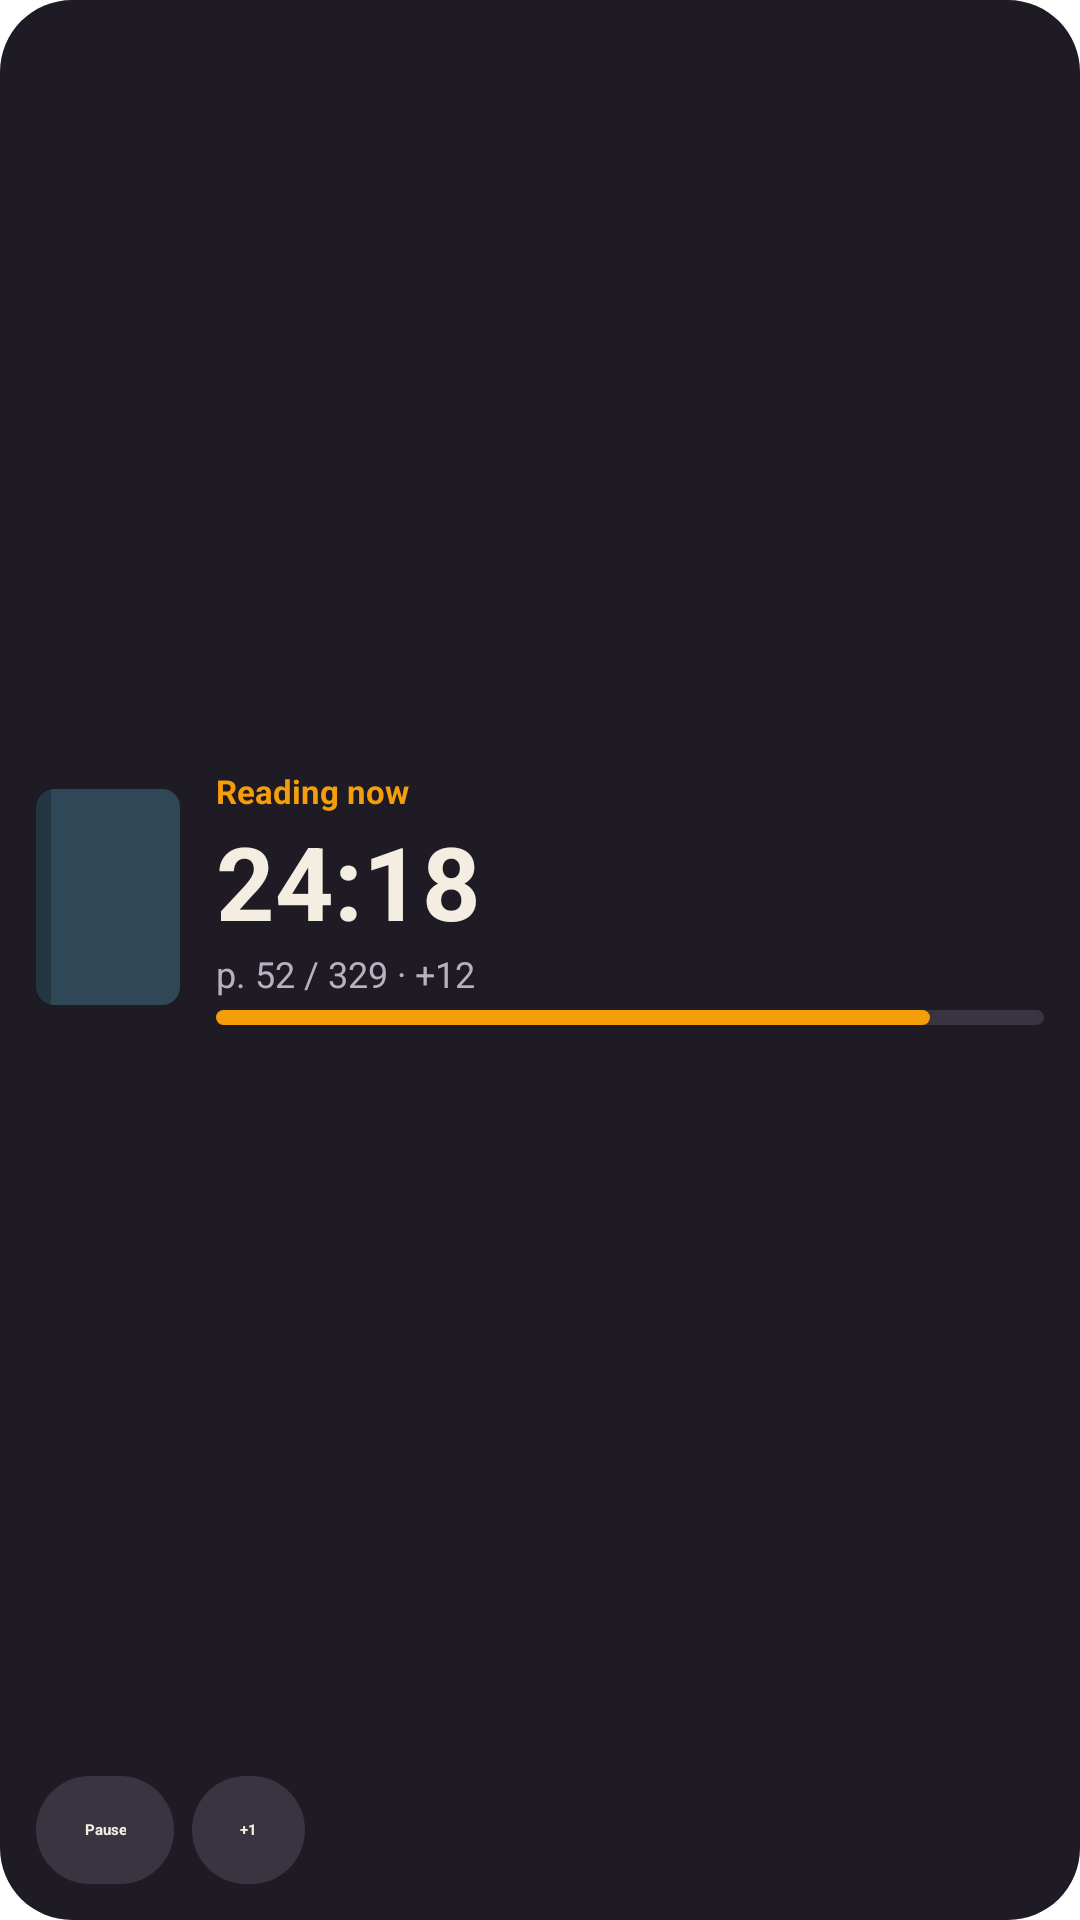

Here is an Android app screen rendered from its layout file. Give the layout XML and the strings, colors and styles it references.
<!-- AndroidManifest.xml: application theme Theme.App.Starting -->
<!-- res/layout/widget_preview_session.xml -->
<?xml version="1.0" encoding="utf-8"?>
<LinearLayout xmlns:android="http://schemas.android.com/apk/res/android"
    xmlns:tools="http://schemas.android.com/tools"
    android:layout_width="match_parent"
    android:layout_height="match_parent"
    android:background="@drawable/widget_preview_bg"
    android:orientation="vertical"
    android:padding="12dp"
    tools:ignore="HardcodedText">

    <LinearLayout
        android:layout_width="match_parent"
        android:layout_height="0dp"
        android:layout_weight="1"
        android:gravity="center_vertical"
        android:orientation="horizontal">

        <ImageView
            android:layout_width="48dp"
            android:layout_height="72dp"
            android:contentDescription="@null"
            android:src="@drawable/widget_preview_cover_alt" />

        <LinearLayout
            android:layout_width="0dp"
            android:layout_height="wrap_content"
            android:layout_marginStart="12dp"
            android:layout_weight="1"
            android:orientation="vertical">

            <TextView
                android:layout_width="wrap_content"
                android:layout_height="wrap_content"
                android:text="Reading now"
                android:textColor="#FFF59E0B"
                android:textSize="11sp"
                android:textStyle="bold" />

            <TextView
                android:layout_width="wrap_content"
                android:layout_height="wrap_content"
                android:text="24:18"
                android:textColor="#FFF4EDE1"
                android:textSize="34sp"
                android:textStyle="bold" />

            <TextView
                android:layout_width="wrap_content"
                android:layout_height="wrap_content"
                android:text="p. 52 / 329 · +12"
                android:textColor="#FFB9B1C0"
                android:textSize="12sp" />

            <ImageView
                android:layout_width="match_parent"
                android:layout_height="5dp"
                android:layout_marginTop="4dp"
                android:contentDescription="@null"
                android:scaleType="fitXY"
                android:src="@drawable/widget_preview_progress" />
        </LinearLayout>
    </LinearLayout>

    <LinearLayout
        android:layout_width="match_parent"
        android:layout_height="wrap_content"
        android:layout_marginTop="6dp"
        android:orientation="horizontal">

        <TextView
            android:layout_width="wrap_content"
            android:layout_height="36dp"
            android:background="@drawable/widget_preview_pill"
            android:gravity="center"
            android:paddingHorizontal="16dp"
            android:text="Pause"
            android:textColor="#FFF4EDE1"
            android:textStyle="bold" />

        <TextView
            android:layout_width="wrap_content"
            android:layout_height="36dp"
            android:layout_marginStart="6dp"
            android:background="@drawable/widget_preview_pill"
            android:gravity="center"
            android:paddingHorizontal="16dp"
            android:text="+1"
            android:textColor="#FFF4EDE1"
            android:textStyle="bold" />

        <TextView
            android:layout_width="0dp"
            android:layout_height="36dp"
            android:layout_marginStart="6dp"
            android:layout_weight="1"
            android:background="@drawable/widget_preview_pill_accent"
            android:gravity="center"
            android:text="Finish"
            android:textColor="#FF1F1B24"
            android:textStyle="bold" />
    </LinearLayout>
</LinearLayout>
<!-- resources referenced by this layout -->
<resources>
  <!-- drawable widget_preview_bg (drawable) -->
  <?xml version="1.0" encoding="utf-8"?>
  <shape xmlns:android="http://schemas.android.com/apk/res/android" android:shape="rectangle">
      <solid android:color="#FF1F1B24" />
      <corners android:radius="24dp" />
  </shape>
  <!-- drawable widget_preview_cover_alt (drawable) -->
  <?xml version="1.0" encoding="utf-8"?>
  <layer-list xmlns:android="http://schemas.android.com/apk/res/android">
      <item>
          <shape android:shape="rectangle">
              <solid android:color="#FF2F4858" />
              <corners android:radius="6dp" />
          </shape>
      </item>
      <item android:gravity="start|fill_vertical" android:width="5dp">
          <shape android:shape="rectangle">
              <solid android:color="#40000000" />
              <corners android:topLeftRadius="6dp" android:bottomLeftRadius="6dp" />
          </shape>
      </item>
  </layer-list>
  <!-- drawable widget_preview_pill (drawable) -->
  <?xml version="1.0" encoding="utf-8"?>
  <shape xmlns:android="http://schemas.android.com/apk/res/android" android:shape="rectangle">
      <solid android:color="#FF3A3440" />
      <corners android:radius="18dp" />
  </shape>
  <!-- drawable widget_preview_progress (drawable) -->
  <?xml version="1.0" encoding="utf-8"?>
  <layer-list xmlns:android="http://schemas.android.com/apk/res/android">
      <item>
          <shape android:shape="rectangle">
              <solid android:color="#FF3A3440" />
              <corners android:radius="3dp" />
          </shape>
      </item>
      <item android:right="38dp">
          <shape android:shape="rectangle">
              <solid android:color="#FFF59E0B" />
              <corners android:radius="3dp" />
          </shape>
      </item>
  </layer-list>
  <style name="Theme.App.Starting" parent="Theme.SplashScreen">
          
          <item name="windowSplashScreenBackground">@color/splash_background</item>
          <item name="windowSplashScreenAnimatedIcon">@drawable/ic_launcher_foreground</item>
          <item name="windowSplashScreenIconBackgroundColor">@color/ic_launcher_background</item>
          <item name="postSplashScreenTheme">@android:style/Theme.DeviceDefault.NoActionBar</item>
      </style>
  <color name="splash_background">#141B26</color>
  <!-- drawable ic_launcher_foreground (drawable) -->
  <?xml version="1.0" encoding="utf-8"?>
  <vector xmlns:android="http://schemas.android.com/apk/res/android"
      android:width="108dp"
      android:height="108dp"
      android:viewportWidth="108"
      android:viewportHeight="108">
      
      <path
          android:fillColor="#FFFFF4DE"
          android:pathData="M54,40 C49.5,35.8 42.6,33.5 36,33.5 L33,33.5 L33,71.5 L36,71.5 C42.6,71.5 49.5,73.8 54,78 Z" />
      
      <path
          android:fillColor="#FFF2DDB5"
          android:pathData="M54,40 C58.5,35.8 65.4,33.5 72,33.5 L75,33.5 L75,71.5 L72,71.5 C65.4,71.5 58.5,73.8 54,78 Z" />
      
      <path
          android:fillColor="#FFD8C49C"
          android:pathData="M38,43.2h11.5v1.8h-11.5z M38,49.2h12.5v1.8h-12.5z M38,55.2h12v1.8h-12z M38,61.2h9v1.8h-9z" />
      
      <path
          android:fillColor="#FF1B2533"
          android:pathData="M53.3,40.6 L54.7,40.6 L54.7,77 L53.3,77 Z" />
      
      <path
          android:fillColor="#FFF59E0B"
          android:pathData="M62,33 L68.5,33 L68.5,56 L65.25,52.2 L62,56 Z" />
  </vector>
  <color name="ic_launcher_background">#1E2A3B</color>
</resources>
